Labelled photos from "normalized_fracture_dataset", an image-classification folder in Gyerzix/medai. The possible labels are: fracture, normal.

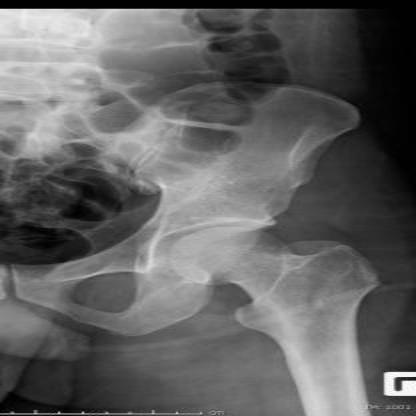
Label: normal

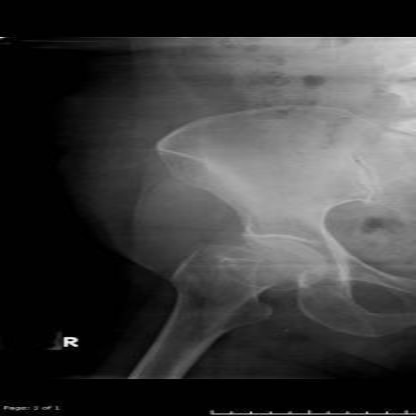
Label: normal

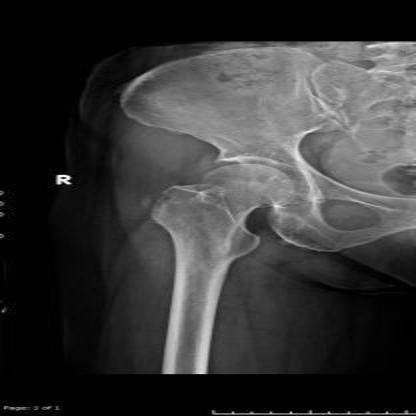
Label: normal

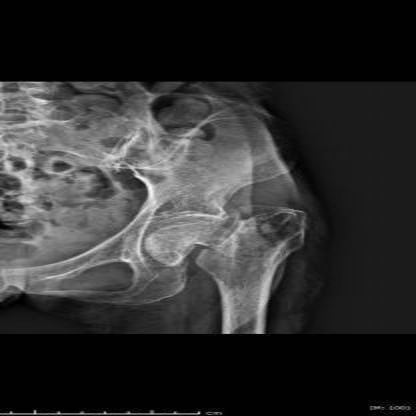
Label: fracture

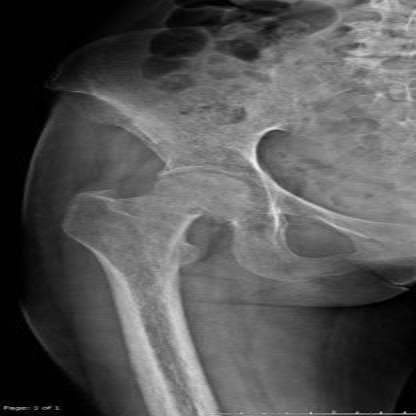
Label: fracture

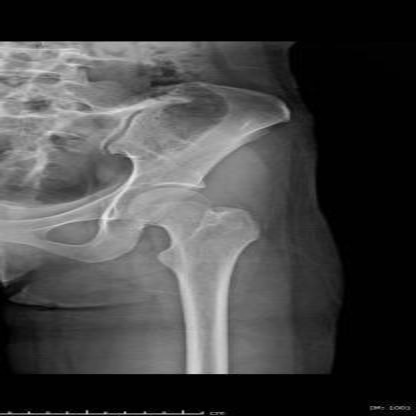
Label: normal
